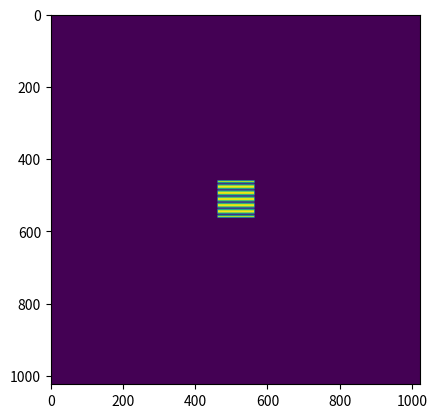
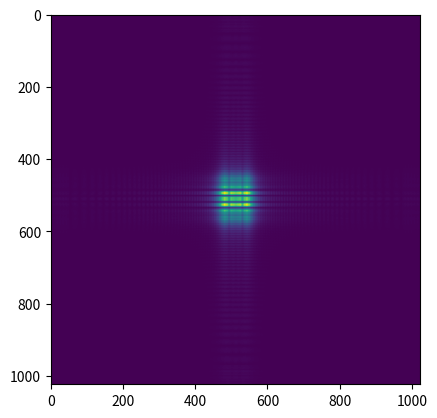

Python code for these plots, in order:
import numpy as np
import matplotlib.pyplot as plt

from numpy import pi
from numpy.fft import fft2,ifft2,fftshift,ifftshift

def D(x,y,z,wavelength,n):
    k = n / wavelength
    r = np.sqrt(x**2+y**2+z**2)
    return - 1.j*k*z* (1+1.j/(2*pi*k*r))*np.exp(1.j*2*pi*k*r)/r**2
    
um = 1.0 

L = 300*um
z = 100*um
wavelength = 0.532*um
n = 1

x = np.linspace(-L/2,L/2, 1024)
y = np.linspace(-L/2,L/2, 1024)

X,Y = np.meshgrid(x,y)

# let's define a plane wave propagating along z
#E0 = np.ones([1024,1024])

# let's define an electric field, spatially modulated with a frequency ky 
kx = 0
ky = 0.1 # 1/um
# E0 = np.exp(-1.j*2*pi*(ky*Y+kx*X))
E0 = np.cos(2*pi*(ky*Y+kx*X))

# let's put a mask with a certain side
side = 30*um
indexes = (np.abs(X)>side/2) | (np.abs(Y)>side/2)
E0[indexes]= 0

plt.figure()
plt.imshow(np.abs(E0))
plt.show()

Dz = D(X,Y,z,wavelength,n)

ft_E0 = fftshift(fft2(E0))
ft_Dz = fftshift(fft2(Dz))

ft_E = ft_E0*ft_Dz

E = ifftshift(ifft2(ft_E))

plt.figure()
plt.imshow(np.abs(E))
plt.show()



















